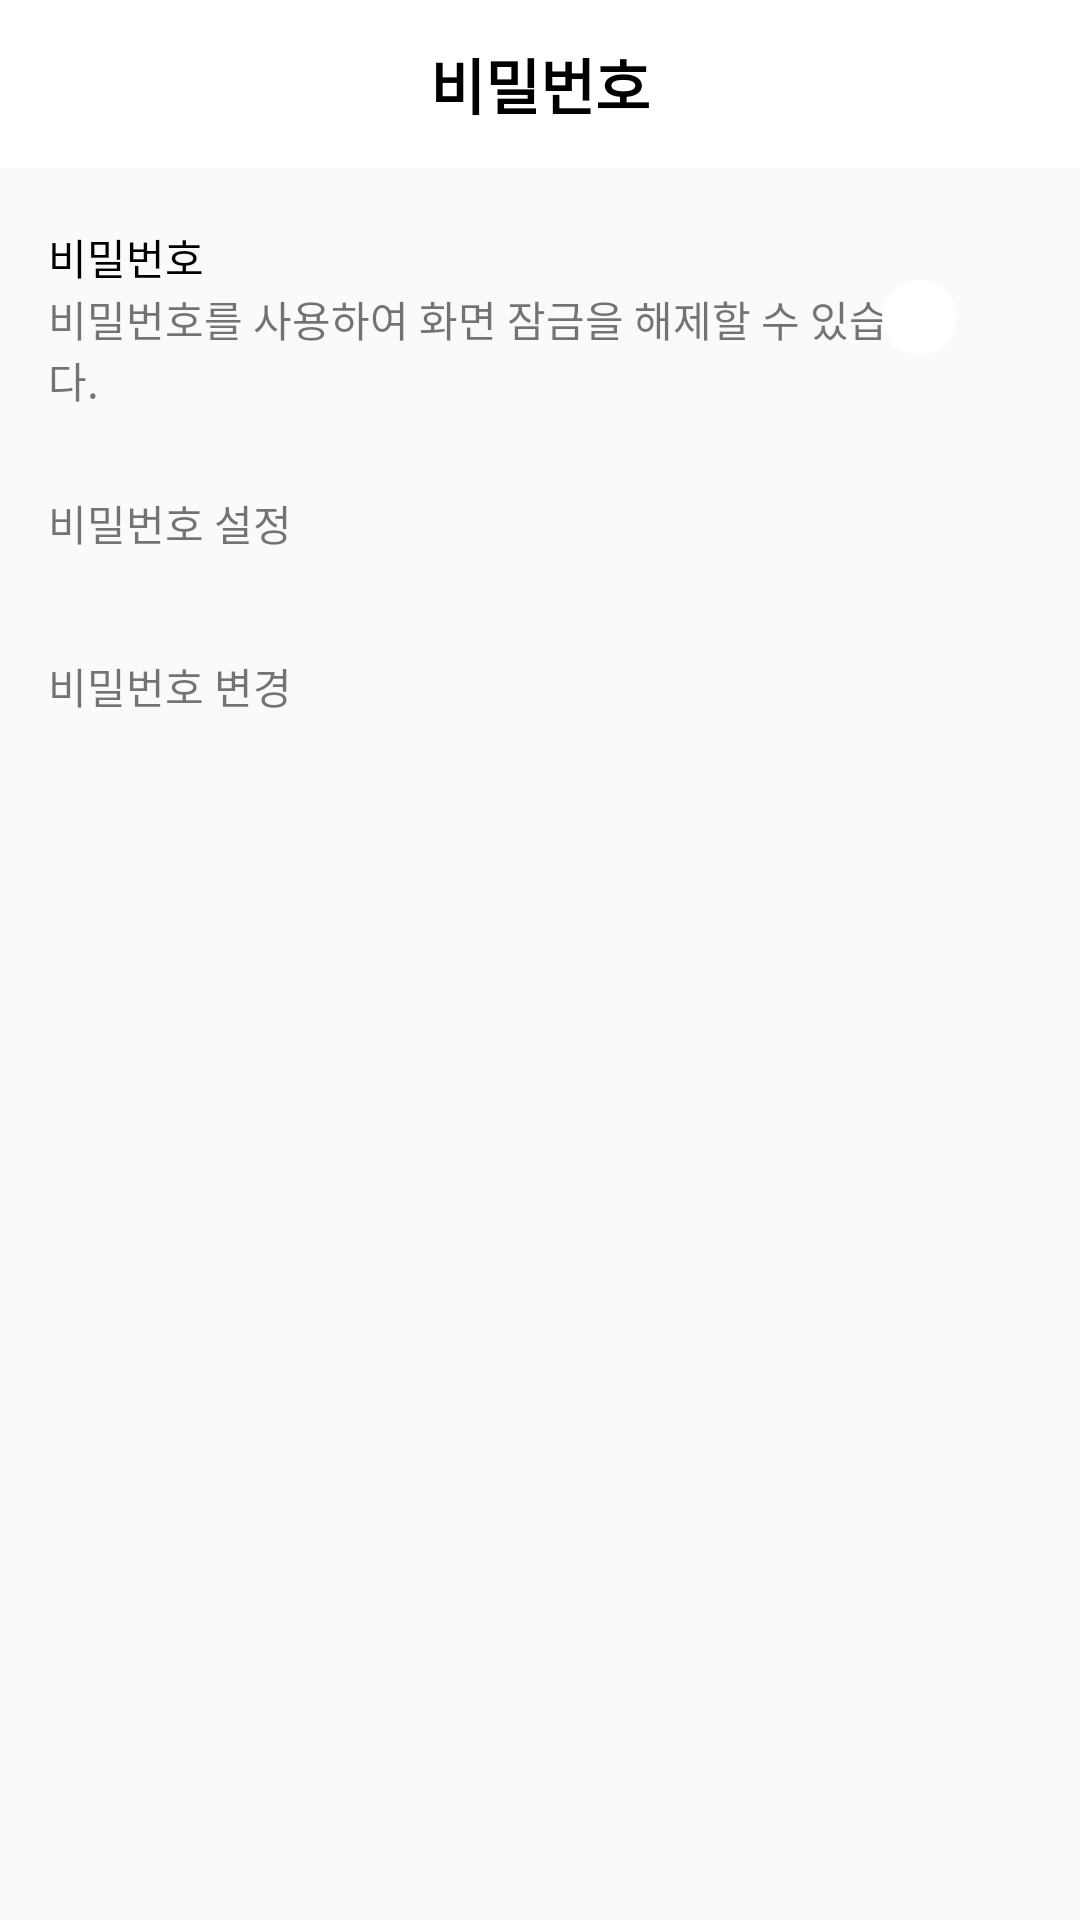

Produce the Android XML layout that renders to this screen, including the resource entries it uses.
<!-- AndroidManifest.xml: application theme AppTheme -->
<!-- res/layout/activity_legacy_password_select.xml -->
<layout xmlns:android="http://schemas.android.com/apk/res/android"
    xmlns:app="http://schemas.android.com/apk/res-auto">

    <data>

        <variable
            name="activity"
            type="teamh.boostcamp.myapplication.view.password.LegacyPasswordSelectActivity" />
    </data>

    <androidx.constraintlayout.widget.ConstraintLayout
        android:layout_width="match_parent"
        android:layout_height="match_parent">

        <com.google.android.material.appbar.AppBarLayout
            android:id="@+id/abl_password_select"
            android:layout_width="match_parent"
            android:layout_height="wrap_content"
            android:theme="@style/AppTheme.AppBarOverlay"
            app:layout_constraintEnd_toEndOf="parent"
            app:layout_constraintStart_toStartOf="parent"
            app:layout_constraintTop_toTopOf="parent">

            <androidx.appcompat.widget.Toolbar
                android:id="@+id/toolbar_password_select"
                android:layout_width="match_parent"
                android:layout_height="?attr/actionBarSize"
                android:background="?attr/colorPrimary"
                app:popupTheme="@style/AppTheme.PopupOverlay">

                <TextView
                    android:id="@+id/tv_password_select_title"
                    style="@style/TextAppearance.AppCompat.Widget.ActionBar.Title"
                    android:layout_width="wrap_content"
                    android:layout_height="wrap_content"
                    android:layout_gravity="center"
                    android:text="@string/setting_password"
                    android:textStyle="bold" />

            </androidx.appcompat.widget.Toolbar>

        </com.google.android.material.appbar.AppBarLayout>

        <LinearLayout
            android:id="@+id/ll_password_select"
            android:layout_width="match_parent"
            android:layout_height="wrap_content"
            android:orientation="vertical"
            app:layout_constraintEnd_toEndOf="parent"
            app:layout_constraintStart_toStartOf="parent"
            app:layout_constraintTop_toBottomOf="@+id/abl_password_select">

            <RelativeLayout
                android:layout_width="match_parent"
                android:layout_height="100dp">

                <LinearLayout
                    android:layout_width="wrap_content"
                    android:layout_height="wrap_content"
                    android:layout_centerVertical="true"
                    android:layout_marginLeft="@dimen/layout_margin"
                    android:orientation="vertical">

                    <TextView
                        android:id="@+id/tv_password_explain_first"
                        style="@style/password_subtitle_style"
                        android:layout_width="wrap_content"
                        android:layout_height="wrap_content"
                        android:text="@string/setting_password"
                        android:textColor="@color/black"
                        android:textStyle="normal" />

                    <TextView
                        style="@style/password_explain_style"
                        android:layout_width="300dp"
                        android:layout_height="wrap_content"
                        android:layout_below="@+id/tv_password_explain_first"
                        android:text="@string/password_explain_text" />

                </LinearLayout>

                <Switch
                    android:id="@+id/switch_password_select"
                    android:layout_width="wrap_content"
                    android:layout_height="wrap_content"
                    android:layout_alignParentEnd="true"
                    android:layout_centerVertical="true"
                    android:layout_marginEnd="@dimen/layout_margin"
                    android:thumb="@drawable/switch_thumb"
                    android:track="@drawable/switch_track_selector" />

            </RelativeLayout>

            


            <TextView
                style="@style/password_explain_style"
                android:layout_width="wrap_content"
                android:layout_height="wrap_content"
                android:layout_marginStart="@dimen/layout_margin"
                android:layout_marginTop="@dimen/layout_gutter"
                android:text="비밀번호 설정" />

            <TextView
                android:id="@+id/tv_password_change_button"
                style="@style/password_subtitle_style"
                android:layout_width="match_parent"
                android:layout_height="56dp"
                android:layout_marginStart="@dimen/layout_margin"
                android:layout_marginTop="@dimen/layout_margin"
                android:gravity="center_vertical"
                android:onClick="@{v->activity.onButtonClick(v.getId())}"
                android:text="비밀번호 변경" />


        </LinearLayout>


    </androidx.constraintlayout.widget.ConstraintLayout>


</layout>
<!-- resources referenced by this layout -->
<resources>
  <color name="black">#000000</color>
  <dimen name="layout_gutter">8dp</dimen>
  <dimen name="layout_margin">16dp</dimen>
  <!-- drawable switch_thumb (drawable) -->
  <?xml version="1.0" encoding="utf-8"?>
  <shape xmlns:android="http://schemas.android.com/apk/res/android"
      android:shape="oval">
  
      <size
          android:width="@dimen/switch_thumb_size"
          android:height="@dimen/switch_thumb_size" />
  
      <solid android:color="@color/white" />
  
      <stroke
          android:width="1dp"
          android:color="@color/white" />
  
  </shape>
  <!-- drawable switch_track_selector (drawable) -->
  <?xml version="1.0" encoding="utf-8"?>
  <selector xmlns:android="http://schemas.android.com/apk/res/android">
  
      <item
          android:drawable="@drawable/switch_track_off"
          android:state_checked="false"/>
  
      <item
          android:drawable="@drawable/switch_track_on"
          android:state_checked="true"/>
  
  </selector>
  <string name="password_explain_text">비밀번호를 사용하여 화면 잠금을 해제할 수 있습니다.</string>
  <string name="setting_password">비밀번호</string>
  <style name="AppTheme.AppBarOverlay" parent="ThemeOverlay.AppCompat.Dark.ActionBar">
          <item name="colorPrimary">@color/white</item>
          <item name="android:textColorPrimary">@color/black</item>
          <item name="colorPrimaryDark">@color/white</item>
          <item name="colorAccent">@color/colorAccent</item>
      </style>
  <style name="AppTheme.PopupOverlay" parent="ThemeOverlay.AppCompat.Light" />
  <style name="password_subtitle_style">
  
      </style>
  <style name="AppTheme" parent="Theme.AppCompat.Light.NoActionBar">
          
          <item name="android:screenOrientation">portrait</item>
          <item name="colorPrimary">@color/main</item>
          <item name="colorPrimaryDark">@color/main_dark</item>
          <item name="colorAccent">@color/colorAccent</item>
  
      </style>
  <dimen name="switch_thumb_size">25dp</dimen>
  <color name="white">#ffffffff</color>
  <!-- drawable switch_track_off (drawable) -->
  <?xml version="1.0" encoding="utf-8"?>
  <shape xmlns:android="http://schemas.android.com/apk/res/android"
      android:shape="rectangle">
      
      <corners android:radius="@dimen/switch_track_button_radius" />
  
      
      <size
          android:width="@dimen/switch_track_button_width"
          android:height="@dimen/switch_track_button_height" />
  
      
      <solid android:color="@color/alarm_inaction_color" />
  
      
      <stroke android:color="@color/alarm_inaction_color" />
  </shape>
  <!-- drawable switch_track_on (drawable) -->
  <?xml version="1.0" encoding="utf-8"?>
  <shape xmlns:android="http://schemas.android.com/apk/res/android"
      android:shape="rectangle">
  
      <corners
          android:radius="@dimen/switch_track_button_radius"/>
  
      <size
          android:width="@dimen/switch_track_button_width"
          android:height="@dimen/switch_track_button_height"/>
  
      <solid
          android:color="@color/all_purple"/>
  
      <stroke
          android:color="@color/all_purple"/>
  
  </shape>
  <color name="colorAccent">#F10516</color>
  <dimen name="switch_track_button_radius">15dp</dimen>
  <dimen name="switch_track_button_width">75dp</dimen>
  <dimen name="switch_track_button_height">25dp</dimen>
  <color name="all_purple">#7E39FB</color>
</resources>
